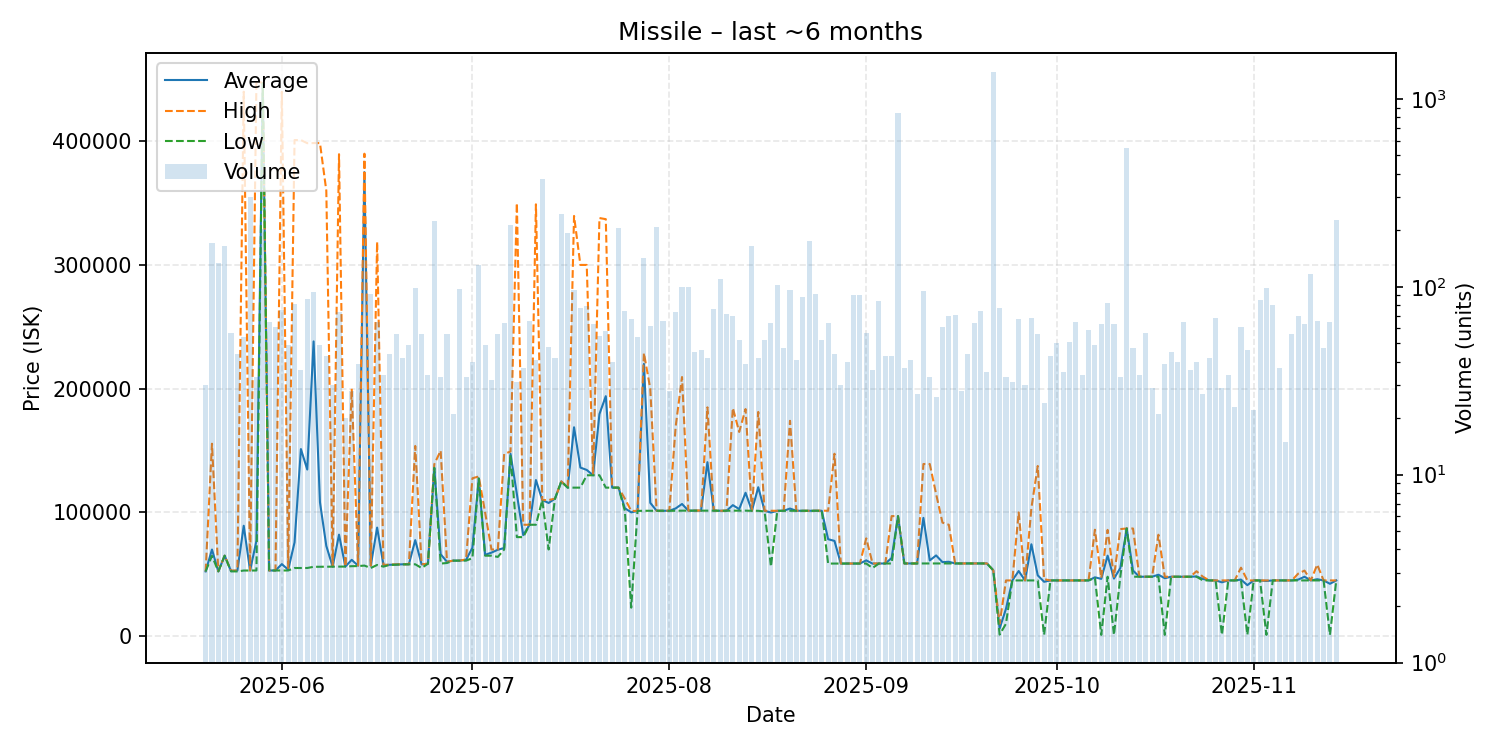

The table this chart was drawn from, first rows:
date, average, highest, lowest, order_count, volume
2025-05-20, 52293, 52300, 52280, 20, 30
2025-05-21, 69980, 155500, 64900, 42, 171
2025-05-22, 52340, 52340, 52330, 29, 134
2025-05-23, 65000, 65000, 65000, 37, 164
2025-05-24, 52553, 53000, 52330, 27, 57
2025-05-25, 52984, 53000, 52280, 17, 44
2025-05-26, 89186, 440000, 53000, 26, 54
2025-05-27, 53000, 53000, 53000, 16, 301
2025-05-28, 77021, 448900, 53030, 20, 33
2025-05-29, 446900, 446900, 446900, 27, 202
2025-05-30, 53050, 53050, 53040, 23, 65
2025-05-31, 53050, 53060, 53050, 40, 61
2025-06-01, 58207, 439900, 53050, 30, 75
2025-06-02, 53661, 55010, 53050, 38, 49
2025-06-03, 75755, 400900, 55040, 38, 81
2025-06-04, 151193, 400900, 55040, 21, 36
2025-06-05, 134613, 398400, 55060, 29, 86
2025-06-06, 238197, 398500, 56010, 35, 94
2025-06-07, 108239, 398500, 56040, 35, 49
2025-06-08, 72894, 360000, 56120, 30, 43
2025-06-09, 56174, 56180, 56160, 18, 30
2025-06-10, 82023, 389500, 56210, 30, 73
2025-06-11, 56210, 56210, 56210, 15, 20
2025-06-12, 61650, 200000, 56510, 22, 28
2025-06-13, 56949, 57000, 56600, 19, 39
2025-06-14, 375000, 389900, 57000, 49, 143
2025-06-15, 56957, 57000, 55040, 34, 92
2025-06-16, 87697, 318600, 57510, 27, 65
2025-06-17, 57450, 57510, 56160, 26, 34
2025-06-18, 57653, 57700, 57630, 27, 44
2025-06-19, 57831, 58000, 57700, 26, 56
2025-06-20, 58023, 58030, 58020, 23, 42
2025-06-21, 58045, 58050, 58040, 38, 49
2025-06-22, 77572, 153700, 58050, 29, 98
2025-06-23, 58017, 58050, 55050, 24, 56
2025-06-24, 58504, 58510, 58500, 25, 34
2025-06-25, 136000, 138900, 136000, 30, 223
2025-06-26, 66169, 149900, 58620, 22, 33
2025-06-27, 60046, 60100, 59100, 21, 56
2025-06-28, 61008, 61010, 61000, 15, 21
2025-06-29, 61000, 61000, 61000, 29, 97
2025-06-30, 61606, 62000, 61000, 17, 33
2025-07-01, 71428, 127600, 63000, 25, 40
2025-07-02, 127400, 129000, 127400, 25, 131
2025-07-03, 65715, 100000, 65000, 20, 49
2025-07-04, 67471, 70000, 65000, 20, 32
2025-07-05, 69786, 70000, 64010, 20, 56
2025-07-06, 71216, 147200, 70010, 35, 64
2025-07-07, 147300, 149200, 146600, 42, 214
2025-07-08, 114809, 350050, 80000, 23, 31
2025-07-09, 81630, 90000, 80010, 16, 37
2025-07-10, 90004, 90010, 90000, 29, 66
2025-07-11, 126151, 349000, 90020, 21, 41
2025-07-12, 110000, 110000, 110000, 34, 376
2025-07-13, 107617, 110000, 70010, 30, 48
2025-07-14, 111100, 111100, 111100, 31, 42
2025-07-15, 125000, 125000, 125000, 21, 245
2025-07-16, 120000, 120000, 120000, 20, 193
2025-07-17, 168780, 339600, 120000, 38, 96
2025-07-18, 136225, 300000, 120000, 32, 77
... 119 more rows
